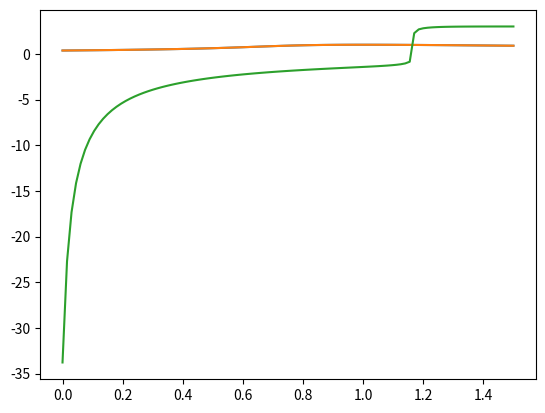

The matplotlib source for this figure:
# Analisis Numerico (2020)
# Trabajo de Laboratorio N°2
# Autor: @00santiagob (GitHub)

from matplotlib import pyplot as plt
from math import sqrt, tan, exp


def rbisec(fun, I, err, mit):
    # Algoritmo de Biseccion
    # fun es una funcion que dado un x retorna f(x)
    # I = [a,b] es un intervalo en los reales
    # err es la tolerancia deseada del error
    # mit es el numero maximo de iteraciones permitidas
    a = I[0]
    b = I[1]
    # Iniciamos las listas de puntos y evaluaciones
    hx = []
    hf = []
    # Si el signo de a y b son distintos podemos comenzar
    if fun(a)*fun(b) < 0:
        i = 0
        # pm es el punto medio del intervalo
        # Hay una forma mas convergente que pm = (a + b) / 2
        pm = a + (b-a)/2
        while i < mit:
            i = i + 1
            if fun(a)*fun(pm) < 0:
                b = pm
            else:
                a = pm
            hx.append(pm)
            hf.append(fun(pm))
            """
            Se puede hacer mas robusto si se frena tambien cuando:
            abs(e: error en la variable x) < tolerancia para el error e
            """
            if abs(fun(pm)) < err:
                break
            pm = a + (b-a)/2
    else:
        print("Elegir otro intervalo")
    return hx, hf


def fun_lab2ej2a(x):
    return 2*x - tan(x)  # 2*x = tan(x)


def ej2_a():
    i = [0.8, 1.4]
    err = 1e-5  # 10**(-5)
    mit = 100
    hx, hf = rbisec(fun_lab2ej2a, i, err, mit)
    print("Historial de puntos medios (hx):\n", hx,
          "\nHistorial de los respectivos puntos medios (hf):\n", hf)
    print("Fueron necesarias", len(hx), "iteraciones")
    return hx, hf


def fun_lab2ej2b(x):
    return x**2 - 3  # sqrt(3)


def ej2_b():
    i = [1, 3]
    err = 1e-5  # 10**(-5)
    mit = 100
    hx, hf = rbisec(fun_lab2ej2b, i, err, mit)
    print("Historial de puntos medios:\n", hx,
          "\nHistorial de los respectivos puntos medios:\n", hf)
    print("sqrt(3) =", sqrt(3))
    return hx, hf


def ej2_c():
    hx_a, hf_a = ej2_a()
    hx_b, hf_b = ej2_b()
    plt.plot(hx_a, hf_a)
    plt.plot(hx_b, hf_b)
    plt.show()


def rnewton(fun, x0, err, mit):
    # Algoritmo de Newton
    # fun es una funcion que dado un x retorna f(x)
    # x0 es un punto inicial en los reales
    # err es la tolerancia deseada del error
    # mit es el numero maximo de iteraciones permitidas
    # Iniciamos las listas de puntos y evaluaciones
    hx = []
    hf = []
    k = 0
    v, dv = fun(x0)
    hx.append(x0)
    hf.append(v)
    xn = x0 - v/dv
    # Seria conveniente controlar que fun(x) != 0 en cada iteracion
    while k < mit and abs(v) >= err and abs((xn - x0)/xn) >= err:
        k = k + 1
        x0 = xn
        v, dv = fun(x0)
        hx.append(x0)
        hf.append(v)
        xn = x0 - v/dv
    if dv == 0:
        print("La derivada es nula en tal punto")
    if abs((xn - x0)/xn) < err:
        print("El paso es muy pequeño")
    return hx, hf


def ej4():
    x0 = 1
    err = 1e-6  # 10**(-6)
    mit = 100
    a = int(input("Ingrese el valor de 'a' (mayor a 0): "))

    def sqrt3_a(x): return (x**3 - a, 3*(x**2))
    hx, hf = rnewton(sqrt3_a, x0, err, mit)
    print("hx =", hx, "\nhf =", hf)
    return hx, hf


def ripf(fun, x0, err, mit):
    # Algoritmo de Iteracion de punto fijo
    # fun es una funcion que dado un x retorna f(x)
    # x0 es un punto inicial en los reales
    # err es la tolerancia deseada del error
    # mit es el numero maximo de iteraciones permitidas
    # Iniciamos la lista de puntos
    hx = []
    k = 0
    hx.append(x0)
    while k < mit:
        k = k + 1
        xn = fun(x0)
        hx.append(xn)
        if abs(xn - x0) < err:
            print("El paso es pequeño")
            break
        x0 = xn
    return hx


def fun_lab2ej6(x):
    return 2**(x - 1)


def ej6():
    x0 = range(-5, 3, 1)  # Para x0 > 2 la funcion es exponencial, no converge
    err = 1e-5  # 10**(-5)
    mit = 100
    for x in x0:
        hx = ripf(fun_lab2ej6, x, err, mit)
        if len(hx) < mit:
            print("La funcion converje con x0 =", x)
            if hx[-1] < 0:
                print("Converje hacia los negativos")
            elif hx[-1] > 0:
                print("Converje hacia los positivos")
            else:
                print("Converje en cero (0)")
        else:
            print("La funcion no converje")
        print("hx =", hx)
    return hx


def ej7():
    list_x = []
    n, h = 100, 1.5
    for i in range(n+1):
        list_x.append(i*h/n)
    list_y_bisec = []
    list_y_newton = []
    list_y_ipf = []
    for x in list_x:

        def lab2ej7(y): return y - exp(-(1 - x*y)**2)

        def lab2ej7newton(y): return (lab2ej7(y),
                                      1 - 2*x*exp(-(1-x*y))*(1-x*y))
        # Biseccion
        hbisec = rbisec(lab2ej7, [0, 5], 1e-8, 100)
        list_y_bisec.append(hbisec[0][-1])  # hbisec = [hx,hf]
        # Newton
        hnewton = rnewton(lab2ej7newton, 1.2, 1e-8, 100)
        list_y_newton.append(hnewton[0][-1])  # hnewton = [hx,hf]
        # Iteracion de punto fijo
        hipf = ripf(lab2ej7, 3, 1e-8, 100)
        list_y_ipf.append(hipf[-1])  # hipf = hx
    print("list_y_bisec =", list_y_bisec)
    print("list_y_newton =", list_y_newton)
    print("list_y_ipf =", list_y_ipf)
    print(len(list_y_bisec), len(list_y_newton), len(list_y_ipf))
    plt.plot(list_x, list_y_bisec)
    plt.plot(list_x, list_y_newton)
    plt.plot(list_x, list_y_ipf)
    plt.show()


if __name__ == '__main__':
    # ejx_y() ejecutara la funcion del ejercicio n° x inciso y
    ej7()
